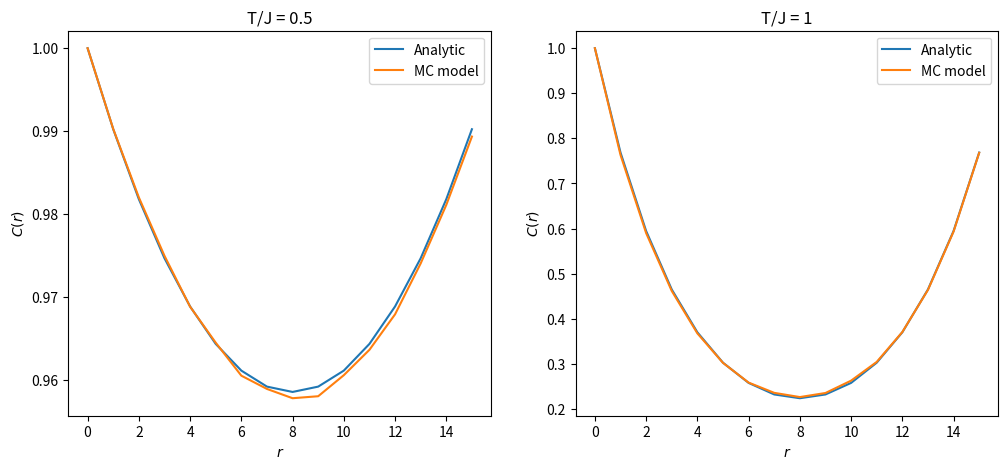

Source code (Python):
import numpy as np
import matplotlib.pyplot as plt
from tqdm import tqdm

class Wolff(object):
    def __init__(self, Lx, Ly, T, J, MCsteps):
        self.Lx = Lx
        self.Ly = Ly
        self.N = Lx*Ly
        self.T = T
        self.prob = 1 - np.exp(-2*J/T)
        self.steps = MCsteps
        s = np.random.randint(0, 2, (self.Lx, self.Ly))
        self.s = np.where(s==0, -1, s)
        self.c = np.ones((self.Lx, self.Ly), dtype=bool)


        if self.Ly or self.Lx == 1:
            self.L = np.maximum(self.Lx, self.Ly)
            self.correlation = self.correlation1D
        else:
            self.correlation = self.correlation2D

        # Observables

    def add_to_cluster(self, i, j, spin):
        if self.s[i][j] == spin:
            if np.random.rand(1) < self.prob:
                self.Wolff_alg(i, j, spin)

    def Wolff_alg(self, i, j, spin):
        self.c[i][j] = True
        self.s[i][j] *= -1

        iP = self.Lx - 1 if i == 0 else i - 1
        iN = 0 if i == self.Lx - 1 else i + 1
        jP = self.Ly - 1 if j == 0 else j - 1
        jN = 0 if j == self.Ly - 1 else j + 1


        if not self.c[iP][j]:
            self.add_to_cluster(iP, j, spin)
        if not self.c[iN][j]:
            self.add_to_cluster(iN, j, spin)
        if not self.c[i][jP]:
            self.add_to_cluster(i, jP, spin)
        if not self.c[i][jN]:
            self.add_to_cluster(i, jN, spin)

    def correlation2D(self):
        r = np.zeros(self.Lx)
        samp = np.zeros(self.Lx)
        for i in range(self.Lx):
            for j in range(self.Ly):
                r[np.abs(i - j)] += self.s[i][i]*self.s[i][j]
                r[np.abs(i - j)] += self.s[i][i]*self.s[j][i]
                samp[np.abs(i - j)] += 2
        self.cr += r/samp

    def correlation1D(self):
        r = np.zeros(self.L)
        samp = np.zeros(self.L)
        for i in range(self.L):
            r[i] += self.s[0][0]*self.s[i][0]
            samp[i] += 1
        self.cr += r/samp

    def anal_corr(self, r):
        enum = (np.cosh(1/self.T)/np.sinh(1/self.T))**r*np.tanh(1/self.T)**self.Lx + np.tanh(1/self.T)**r
        denum = 1 + np.tanh(1/self.T)**Lx
        return enum/denum

    def MC(self):
        self.cr = 0
        self.Msum = 0
        for k in tqdm(range(int(self.steps / 5))):
            self.c[:] = False

            i = int(np.random.rand(1)*self.Lx)
            j = int(np.random.rand(1)*self.Ly)
            self.Wolff_alg(i, j, self.s[i][j])
        for k in tqdm(range(self.steps)):
            self.c[:] = False

            i = int(np.random.rand(1)*self.Lx)
            j = int(np.random.rand(1)*self.Ly)
            self.Wolff_alg(i, j, self.s[i][j])
            self.correlation()
            M = np.sum(self.s)
            self.Msum += M / self.N
        self.cr /= self.steps
        self.Msum /= self.steps


if __name__ == "__main__":

    figpath = "Plots/"

    b = True
    c = False
    d = False
    f = False

    if b:
        Lx = 16
        Ly = 1
        T1 = 0.5
        T2 = 1
        J = 1
        MCsteps = 100000

        a1 = Wolff(Lx, Ly, T1, J, MCsteps)
        a1.MC()
        a2 = Wolff(Lx, Ly, T2, J, MCsteps)
        a2.MC()

        r = np.arange(0, 16)
        analcorr1 = a1.anal_corr(r)
        analcorr2 = a2.anal_corr(r)

        fig, ax = plt.subplots(1, 2, figsize=(12, 5))
        ax[0].set_title("T/J = 0.5")
        ax[0].plot(r, analcorr1, label="Analytic")
        ax[0].plot(r, a1.cr, label="MC model")
        ax[0].set_xlabel(r"$r$")
        ax[0].set_ylabel(r'$C(r)$')
        ax[0].legend()

        ax[1].set_title("T/J = 1")
        ax[1].plot(r, analcorr2, label="Analytic")
        ax[1].plot(r, a2.cr, label="MC model")
        ax[1].set_xlabel(r"$r$")
        ax[1].set_ylabel(r'$C(r)$')
        ax[1].legend()
        plt.savefig("2b.pdf")
        plt.show()

    if c:
        Lx = Ly = 16
        J = 1
        MCsteps = 30000
        T = np.linspace(0.5, 3, 20)
        m = np.zeros(len(T))
        for i, t in enumerate(T):
            a = Wolff(Lx, Ly, t, J, MCsteps)
            a.MC()
            m[i] = np.abs(a.Msum)
        plt.plot(T, m)
        plt.show()
